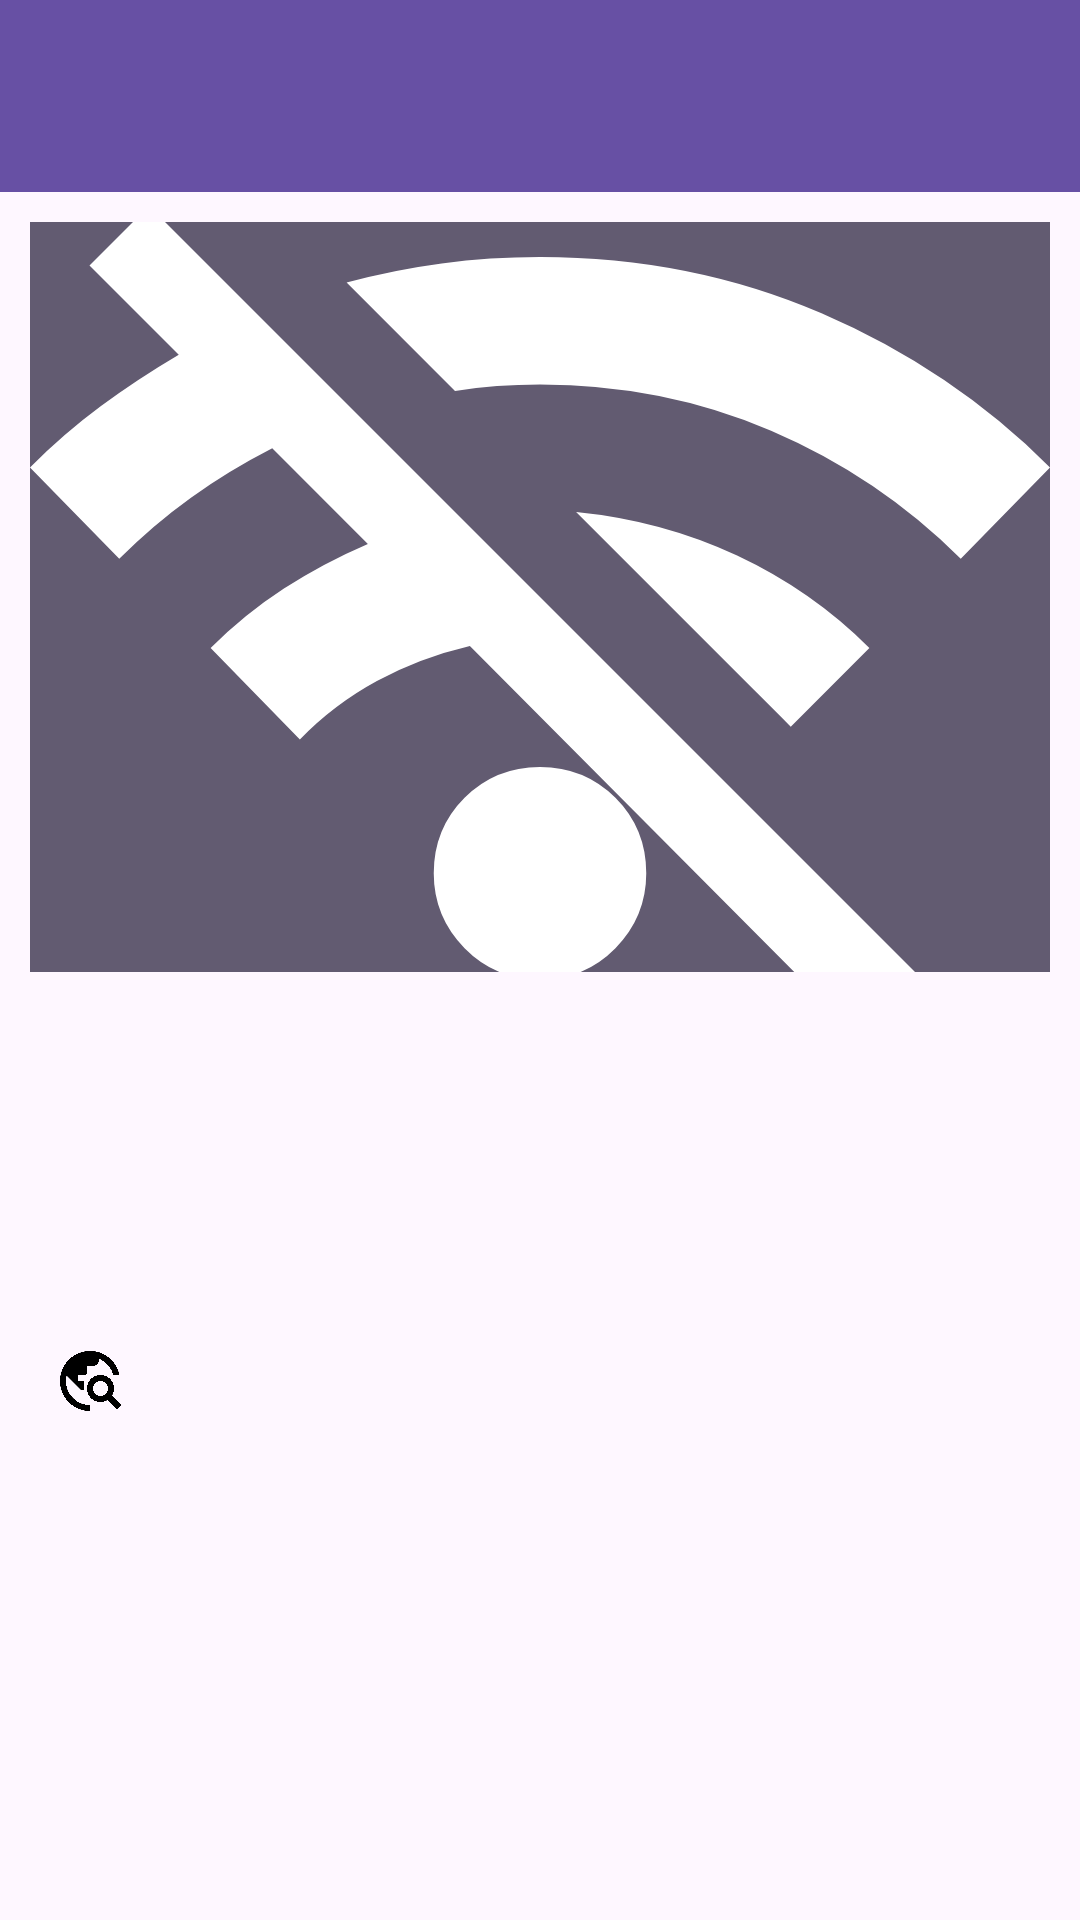

Write the Android layout XML for this screen, with the resource values it uses.
<!-- AndroidManifest.xml: application theme Theme.SiPembawaBerita -->
<!-- res/layout/activity_detail_news.xml -->
<?xml version="1.0" encoding="utf-8"?>
<ScrollView xmlns:android="http://schemas.android.com/apk/res/android"
    xmlns:tools="http://schemas.android.com/tools"
    android:layout_width="match_parent"
    android:layout_height="match_parent"
    tools:context=".DetailNews">

    <RelativeLayout
        android:layout_width="match_parent"
        android:layout_height="match_parent">

        <androidx.appcompat.widget.Toolbar
            android:id="@+id/toolbar"
            android:layout_width="match_parent"
            android:layout_height="?attr/actionBarSize"
            android:background="?attr/colorPrimary"
            android:elevation="4dp"
            android:theme="@style/ThemeOverlay.AppCompat.ActionBar"
            android:popupTheme="@style/ThemeOverlay.AppCompat.Light"
            android:title="Top Bar Title" >

            <ImageView
                android:id="@+id/arrow_back_detail_news"
                android:layout_width="wrap_content"
                android:layout_height="wrap_content"
                android:layout_gravity="start"
                android:padding="8dp"
                android:src="@drawable/arrow_back_ios_24px" />

        </androidx.appcompat.widget.Toolbar>

        <LinearLayout
            android:layout_below="@+id/toolbar"
            android:id="@+id/Layer2"
            android:orientation="vertical"
            android:layout_width="match_parent"
            android:layout_height="wrap_content">

            <ImageView
                android:id="@+id/image_news"
                android:layout_width="match_parent"
                android:layout_height="250dp"
                android:background="@color/gray"
                android:src="@drawable/wifi_off_24px"
                android:layout_margin="10dp"
                android:scaleType="centerCrop"
                />

            <TextView
                android:id="@+id/Judul_news"
                android:layout_width="match_parent"
                android:layout_height="wrap_content"
                android:layout_marginRight="10dp"
                android:layout_marginLeft="10dp"
                android:layout_marginTop="10dp"
                style="@style/TextContent.HeadlineMedium.Bold"
                />

            <TextView
                android:id="@+id/Description_News"
                android:layout_margin="10dp"
                style="@style/TextContent.BodyMedium.Gray"
                />
        </LinearLayout>

        <ImageView
            android:id="@+id/open_detail_news"
            android:layout_width="wrap_content"
            android:layout_height="wrap_content"
            android:layout_gravity="start"
            android:layout_below="@+id/Layer2"
            android:layout_marginTop="20dp"
            android:layout_marginLeft="10dp"
            android:layout_marginBottom="20dp"
            android:padding="8dp"
            android:src="@drawable/travel_explore_24px" />

    </RelativeLayout>


</ScrollView>
<!-- resources referenced by this layout -->
<resources>
  <color name="gray">#625B71</color>
  <!-- drawable travel_explore_24px (drawable) -->
  <vector xmlns:android="http://schemas.android.com/apk/res/android"
      android:width="24dp"
      android:height="24dp"
      android:viewportWidth="960"
      android:viewportHeight="960"
      android:tint="@color/black">
    <path
        android:fillColor="@android:color/white"
        android:pathData="M480,880Q397,880 324,848.5Q251,817 197,763Q143,709 111.5,636Q80,563 80,480Q80,397 111.5,324Q143,251 197,197Q251,143 324,111.5Q397,80 480,80Q626,80 735.5,171.5Q845,263 872,401L790,401Q771,328 721.5,270.5Q672,213 600,184L600,200Q600,233 576.5,256.5Q553,280 520,280L440,280L440,360Q440,377 428.5,388.5Q417,400 400,400L320,400L320,480L400,480L400,600L360,600L168,408Q165,426 162.5,444Q160,462 160,480Q160,611 252,705Q344,799 480,800L480,880ZM844,860L716,732Q695,744 671,752Q647,760 620,760Q545,760 492.5,707.5Q440,655 440,580Q440,505 492.5,452.5Q545,400 620,400Q695,400 747.5,452.5Q800,505 800,580Q800,607 792,631Q784,655 772,676L900,804L844,860ZM620,680Q662,680 691,651Q720,622 720,580Q720,538 691,509Q662,480 620,480Q578,480 549,509Q520,538 520,580Q520,622 549,651Q578,680 620,680Z"/>
  </vector>
  <!-- drawable wifi_off_24px (drawable) -->
  <vector xmlns:android="http://schemas.android.com/apk/res/android"
      android:width="24dp"
      android:height="24dp"
      android:viewportWidth="960"
      android:viewportHeight="960"
      android:tint="@color/white">
    <path
        android:fillColor="@android:color/white"
        android:pathData="M790,904L414,526Q367,537 326.5,559Q286,581 254,614L170,528Q202,496 239,472Q276,448 318,430L228,340Q187,361 151.5,386.5Q116,412 84,444L0,358Q32,326 66.5,300.5Q101,275 140,252L56,168L112,112L848,848L790,904ZM480,840Q438,840 409,810.5Q380,781 380,740Q380,698 409,669Q438,640 480,640Q522,640 551,669Q580,698 580,740Q580,781 551,810.5Q522,840 480,840ZM716,602Q699,585 687,573Q675,561 658,544L514,400Q595,408 665.5,441Q736,474 790,528L716,602ZM876,444Q799,367 697.5,323.5Q596,280 480,280Q459,280 439.5,281.5Q420,283 400,286L298,184Q342,172 387.5,166Q433,160 480,160Q622,160 745,213Q868,266 960,358L876,444Z"/>
  </vector>
  <style name="TextContent.BodyMedium.Gray">
          <item name="android:textColor">@color/colorSubtitle</item>
      </style>
  <style name="TextContent.HeadlineMedium.Bold">
          <item name="android:textStyle">bold</item>
      </style>
  <style name="Theme.SiPembawaBerita" parent="Base.Theme.SiPembawaBerita" />
  <color name="black">#FF000000</color>
  <color name="white">#FFFFFFFF</color>
  <color name="colorSubtitle">#757575</color>
  <style name="Base.Theme.SiPembawaBerita" parent="Theme.Material3.DayNight.NoActionBar">
          
          <item name="colorPrimary">@color/purple_light</item>
          <item name="colorOnPrimary">@color/white</item>
          
          <item name="colorSecondary">@color/gray</item>
          <item name="colorOnSecondary">@color/black</item>
      </style>
  <color name="purple_light">#6750A4</color>
</resources>
